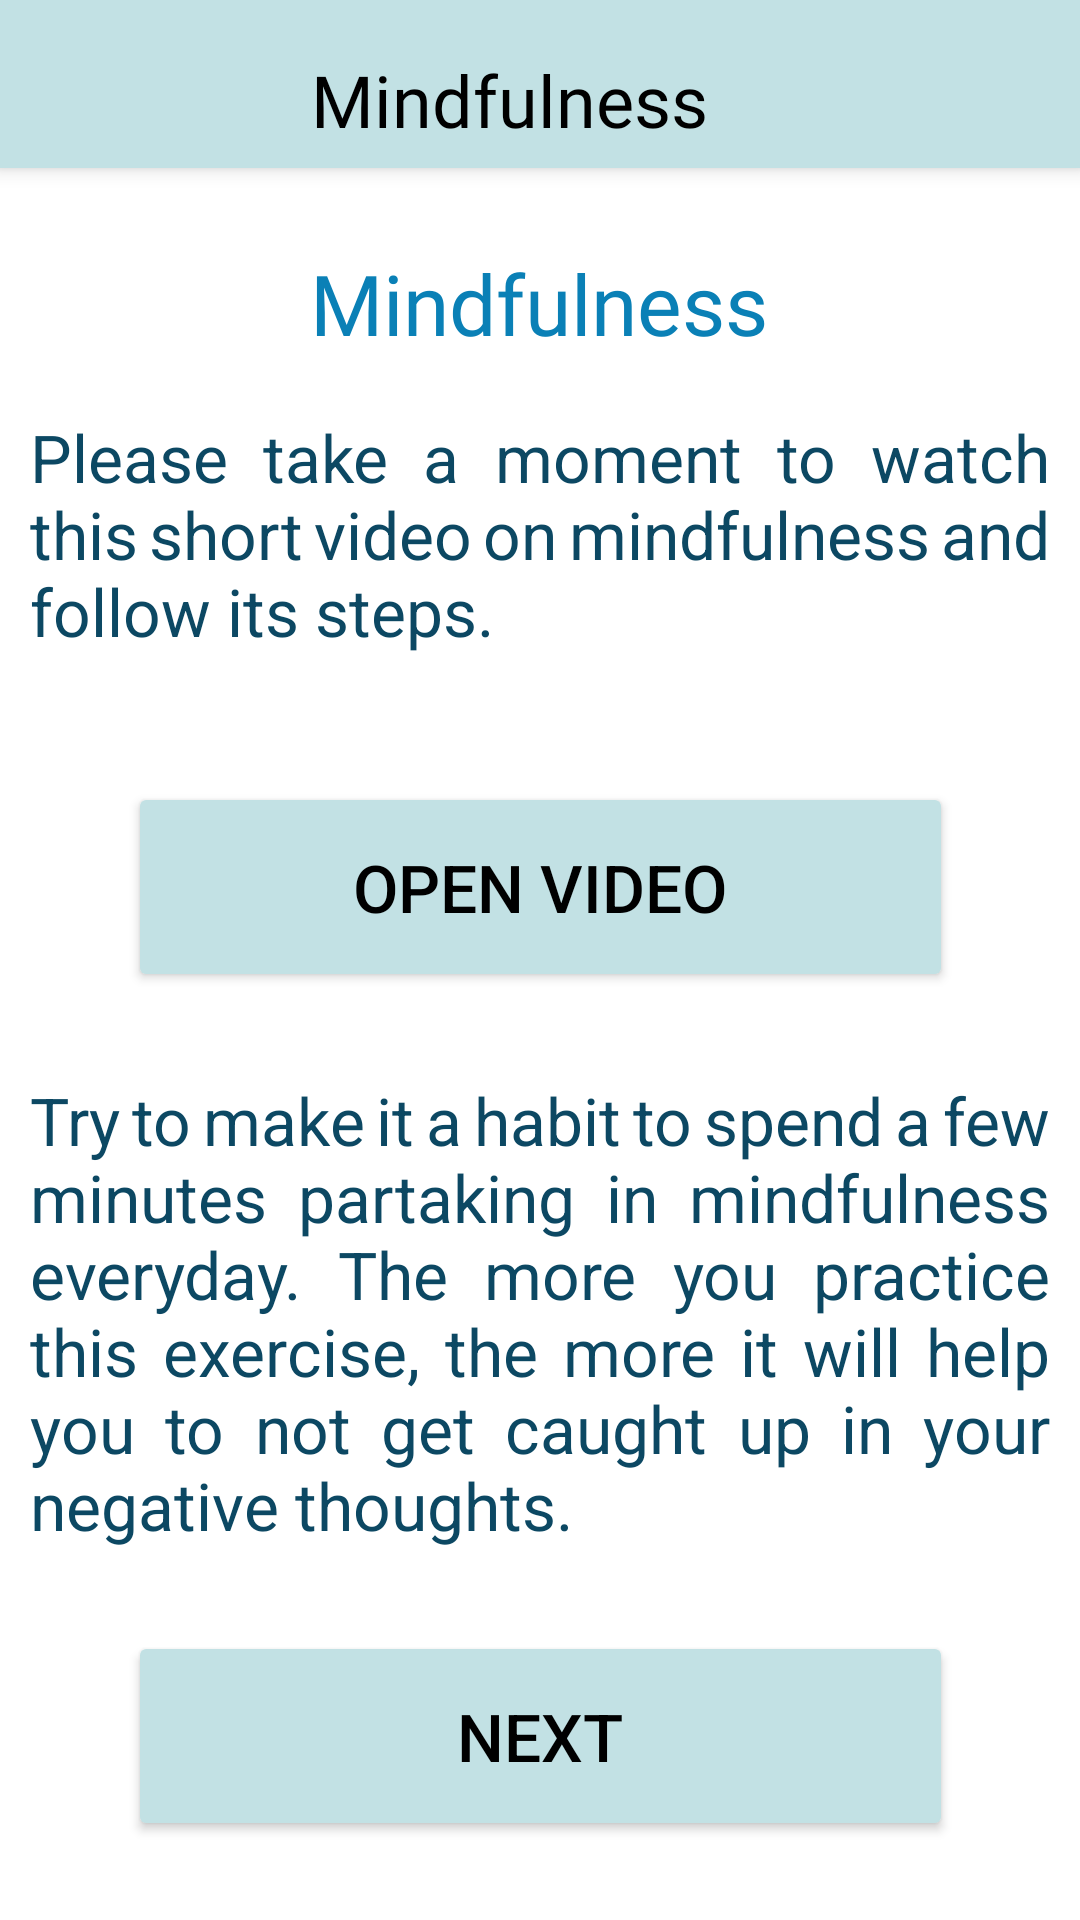

This screen was rendered from an Android layout file. Write that file and the resources it references.
<!-- AndroidManifest.xml: application theme Theme.CloudedMinds -->
<!-- res/layout/activity_mindfulness2.xml -->
<?xml version="1.0" encoding="utf-8"?>
<androidx.constraintlayout.widget.ConstraintLayout xmlns:android="http://schemas.android.com/apk/res/android"
    xmlns:app="http://schemas.android.com/apk/res-auto"
    xmlns:tools="http://schemas.android.com/tools"
    android:layout_width="match_parent"
    android:layout_height="match_parent"
    tools:context=".Mindfulness2">

    <TextView
        android:id="@+id/textView31"
        android:layout_width="340dp"
        android:layout_height="160dp"
        android:justificationMode="inter_word"
        android:text="Try to make it a habit to spend a few minutes partaking in mindfulness everyday. The more you practice this exercise, the more it will help you to not get caught up in your negative thoughts."
        android:textColor="#0C4863"
        android:textSize="22sp"
        app:layout_constraintBottom_toBottomOf="parent"
        app:layout_constraintEnd_toEndOf="parent"
        app:layout_constraintHorizontal_bias="0.492"
        app:layout_constraintStart_toStartOf="parent"
        app:layout_constraintTop_toBottomOf="@+id/btnVideo"
        app:layout_constraintVertical_bias="0.187" />

    <Button
        android:id="@+id/btnToAccept"
        android:layout_width="275dp"
        android:layout_height="70dp"
        android:text="NEXT"
        android:textColor="@drawable/button_color"
        android:textSize="22sp"
        app:backgroundTint="#C2E1E4"
        app:icon="@drawable/ic_start"
        app:iconTint="@drawable/button_color"
        app:layout_constraintBottom_toBottomOf="parent"
        app:layout_constraintEnd_toEndOf="parent"
        app:layout_constraintStart_toStartOf="parent"
        app:layout_constraintTop_toBottomOf="@+id/textView31"
        app:layout_constraintVertical_bias="0.49" />

    <Button
        android:id="@+id/btnVideo"
        android:layout_width="275dp"
        android:layout_height="70dp"
        android:text="OPEN VIDEO"
        android:textColor="@drawable/button_color"
        android:textSize="22sp"
        app:backgroundTint="#C2E1E4"
        app:icon="@drawable/ic_video"
        app:iconTint="@drawable/button_color"
        app:layout_constraintBottom_toBottomOf="parent"
        app:layout_constraintEnd_toEndOf="parent"
        app:layout_constraintStart_toStartOf="parent"
        app:layout_constraintTop_toBottomOf="@+id/textView30"
        app:layout_constraintVertical_bias="0.122" />

    <TextView
        android:id="@+id/textView30"
        android:layout_width="340dp"
        android:layout_height="80dp"
        android:justificationMode="inter_word"
        android:text="Please take a moment to watch this short video on mindfulness and follow its steps."
        android:textColor="#0C4863"
        android:textSize="22sp"
        app:layout_constraintBottom_toBottomOf="parent"
        app:layout_constraintEnd_toEndOf="parent"
        app:layout_constraintHorizontal_bias="0.492"
        app:layout_constraintStart_toStartOf="parent"
        app:layout_constraintTop_toBottomOf="@+id/lblTitle8"
        app:layout_constraintVertical_bias="0.046" />

    <TextView
        android:id="@+id/lblTitle8"
        android:layout_width="300dp"
        android:layout_height="35dp"
        android:fontFamily="@font/baloo"
        android:gravity="center|center_horizontal|center_vertical"
        android:text="Mindfulness"
        android:textColor="#0A80B6"
        android:textSize="28sp"
        app:layout_constraintBottom_toBottomOf="parent"
        app:layout_constraintHorizontal_bias="0.495"
        app:layout_constraintLeft_toLeftOf="parent"
        app:layout_constraintRight_toRightOf="parent"
        app:layout_constraintTop_toBottomOf="@+id/my_toolbar"
        app:layout_constraintVertical_bias="0.048" />

    <androidx.appcompat.widget.Toolbar
        android:id="@+id/my_toolbar"
        android:layout_width="match_parent"
        android:layout_height="wrap_content"
        android:background="#C2E1E4"
        android:elevation="4dp"
        android:title="Hello World"
        app:layout_constraintBottom_toBottomOf="parent"
        app:layout_constraintEnd_toEndOf="parent"
        app:layout_constraintHorizontal_bias="1.0"
        app:layout_constraintStart_toStartOf="parent"
        app:layout_constraintTop_toTopOf="parent"
        app:layout_constraintVertical_bias="0.0">

        <androidx.constraintlayout.widget.ConstraintLayout
            android:layout_width="match_parent"
            android:layout_height="match_parent">

            <TextView
                android:id="@+id/textView"
                android:layout_width="200dp"
                android:layout_height="43dp"
                android:layout_marginEnd="88dp"
                android:layout_marginRight="88dp"
                android:fontFamily="@font/baloo"
                android:gravity="bottom|center_horizontal"
                android:text="Mindfulness"
                android:textColor="@color/black"
                android:textSize="24sp"
                app:layout_constraintBottom_toBottomOf="parent"
                app:layout_constraintEnd_toEndOf="parent"
                app:layout_constraintHorizontal_bias="0.85"
                app:layout_constraintStart_toEndOf="@+id/btnHome"
                app:layout_constraintTop_toTopOf="parent"
                app:layout_constraintVertical_bias="0.0" />

            <ImageView
                android:id="@+id/btnHome"
                android:layout_width="40dp"
                android:layout_height="40dp"
                app:backgroundTint="@drawable/home_button"
                app:srcCompat="@drawable/home"
                tools:layout_editor_absoluteX="16dp"
                tools:layout_editor_absoluteY="77dp"
                app:layout_constraintBottom_toBottomOf="parent"
                app:layout_constraintEnd_toEndOf="parent"
                app:layout_constraintHorizontal_bias="0.0"
                app:layout_constraintStart_toStartOf="parent"
                app:layout_constraintTop_toTopOf="parent"
                app:layout_constraintVertical_bias="0.0"/>

        </androidx.constraintlayout.widget.ConstraintLayout>
    </androidx.appcompat.widget.Toolbar>

</androidx.constraintlayout.widget.ConstraintLayout>
<!-- resources referenced by this layout -->
<resources>
  <color name="black">#FF000000</color>
  <!-- drawable button_color (drawable) -->
  <?xml version="1.0" encoding="utf-8"?>
  <selector xmlns:android="http://schemas.android.com/apk/res/android">
      
      <item android:state_pressed="true" android:color="@color/button_focused"></item>
      <item android:state_enabled="true" android:color="@color/main_button"></item>
      <item android:state_enabled="false" android:color="@color/main_button"></item>
  </selector>
  <!-- drawable home_button (drawable) -->
  <?xml version="1.0" encoding="utf-8"?>
  <selector xmlns:android="http://schemas.android.com/apk/res/android">
      
      <item android:state_pressed="true" android:color="@color/white"></item>
      <item android:state_enabled="true" android:color="@color/home_button"></item>
      <item android:state_enabled="false" android:color="@color/home_button"></item>
  </selector>
  <!-- drawable ic_start (drawable) -->
  <vector xmlns:android="http://schemas.android.com/apk/res/android"
      android:width="60dp"
      android:height="60dp"
      android:viewportWidth="24"
      android:viewportHeight="24"
      android:tint="@color/black">
    <path
        android:fillColor="@android:color/white"
        android:pathData="M10,6L8.59,7.41 13.17,12l-4.58,4.59L10,18l6,-6z"/>
  </vector>
  <style name="Theme.CloudedMinds" parent="Theme.MaterialComponents.DayNight.NoActionBar">
          
          <item name="colorPrimary">@color/purple_500</item>
          <item name="colorPrimaryVariant">@color/purple_700</item>
          <item name="colorOnPrimary">@color/white</item>
          
          <item name="colorSecondary">@color/teal_200</item>
          <item name="colorSecondaryVariant">@color/teal_700</item>
          <item name="colorOnSecondary">@color/black</item>
          
          <item name="android:statusBarColor" tools:targetApi="l">?attr/colorPrimaryVariant</item>
          
      </style>
  <color name="button_focused">#0A80B6</color>
  <color name="main_button">#000000</color>
  <color name="white">#FFFFFFFF</color>
  <color name="home_button">#C2E1E4</color>
  <color name="purple_500">#FF6200EE</color>
  <color name="purple_700">#0A80B6</color>
  <color name="teal_200">#FF03DAC5</color>
  <color name="teal_700">#FF018786</color>
</resources>
